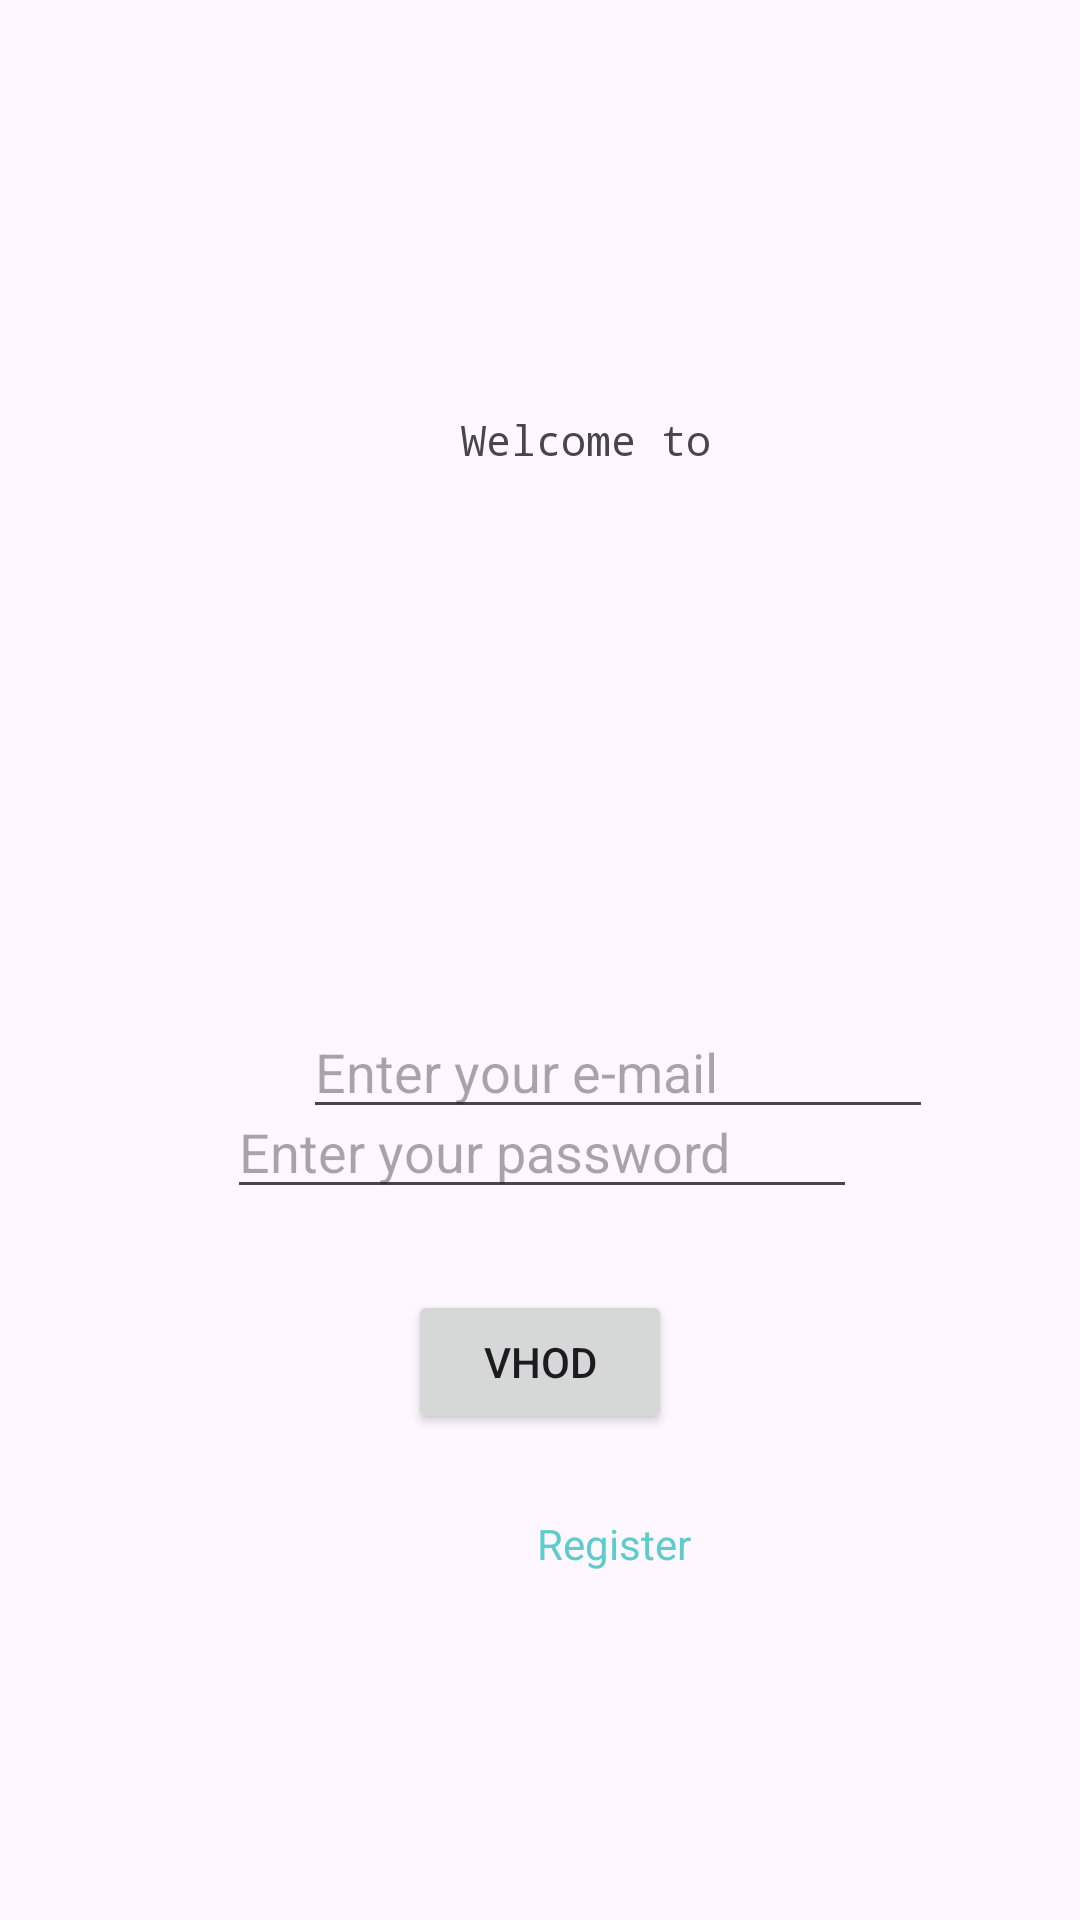

Here is an Android app screen rendered from its layout file. Give the layout XML and the strings, colors and styles it references.
<!-- AndroidManifest.xml: application theme Theme.My_progect -->
<!-- res/layout/activity_main.xml -->
<?xml version="1.0" encoding="utf-8"?>
<androidx.constraintlayout.widget.ConstraintLayout xmlns:android="http://schemas.android.com/apk/res/android"
    xmlns:app="http://schemas.android.com/apk/res-auto"
    xmlns:tools="http://schemas.android.com/tools"
    android:layout_width="match_parent"
    android:layout_height="match_parent"
    tools:context=".MainActivity">

    <EditText
        android:id="@+id/email"
        android:layout_width="wrap_content"
        android:layout_height="wrap_content"
        android:layout_marginStart="101dp"
        android:layout_marginTop="434dp"
        android:layout_marginEnd="100dp"
        android:layout_marginBottom="22dp"
        android:ems="10"
        android:hint="Enter your e-mail"
        android:inputType="textEmailAddress"
        app:layout_constraintBottom_toTopOf="@+id/password"
        app:layout_constraintEnd_toEndOf="parent"
        app:layout_constraintHorizontal_bias="0.0"
        app:layout_constraintStart_toStartOf="parent"
        app:layout_constraintTop_toTopOf="parent"
        app:layout_constraintVertical_bias="0.73" />

    <EditText
        android:id="@+id/password"
        android:layout_width="wrap_content"
        android:layout_height="wrap_content"
        android:layout_marginStart="101dp"
        android:layout_marginEnd="100dp"
        android:layout_marginBottom="27dp"
        android:ems="10"
        android:hint="Enter your password"
        android:inputType="textPassword"
        app:layout_constraintBottom_toTopOf="@+id/button2"
        app:layout_constraintEnd_toEndOf="parent"
        app:layout_constraintStart_toStartOf="parent" />

    <TextView
        android:id="@+id/textView2"
        android:layout_width="wrap_content"
        android:layout_height="wrap_content"
        android:layout_marginStart="156dp"
        android:layout_marginTop="188dp"
        android:layout_marginEnd="134dp"
        android:layout_marginBottom="179dp"
        android:fontFamily="monospace"
        android:text="Welcome to"
        app:layout_constraintBottom_toTopOf="@+id/email"
        app:layout_constraintEnd_toEndOf="parent"
        app:layout_constraintHorizontal_bias="0.189"
        app:layout_constraintStart_toStartOf="parent"
        app:layout_constraintTop_toTopOf="parent"
        app:layout_constraintVertical_bias="1.0" />

    <TextView
        android:id="@+id/textView3"
        android:layout_width="wrap_content"
        android:layout_height="wrap_content"
        android:layout_marginStart="179dp"
        android:layout_marginTop="39dp"
        android:layout_marginEnd="180dp"
        android:layout_marginBottom="116dp"
        android:text="Register"
        android:textAllCaps="false"
        android:textColor="#5CCCCC"
        android:textColorHighlight="#FFFFFF"
        android:textColorHint="#FFFFFF"
        app:layout_constraintBottom_toBottomOf="parent"
        app:layout_constraintEnd_toEndOf="parent"
        app:layout_constraintHorizontal_bias="0.0"
        app:layout_constraintStart_toStartOf="parent"
        app:layout_constraintTop_toBottomOf="@+id/password"
        app:layout_constraintVertical_bias="1.0" />

    <Button
        android:id="@+id/button2"
        android:layout_width="wrap_content"
        android:layout_height="wrap_content"
        android:layout_marginStart="160dp"
        android:layout_marginEnd="160dp"
        android:layout_marginBottom="27dp"
        android:text="vhod"
        app:layout_constraintBottom_toTopOf="@+id/textView3"
        app:layout_constraintEnd_toEndOf="parent"
        app:layout_constraintStart_toStartOf="parent" />

</androidx.constraintlayout.widget.ConstraintLayout>
<!-- resources referenced by this layout -->
<resources>
  <style name="Theme.My_progect" parent="Base.Theme.My_progect" />
  <style name="Base.Theme.My_progect" parent="Theme.Material3.DayNight.NoActionBar">
          
          
      </style>
</resources>
